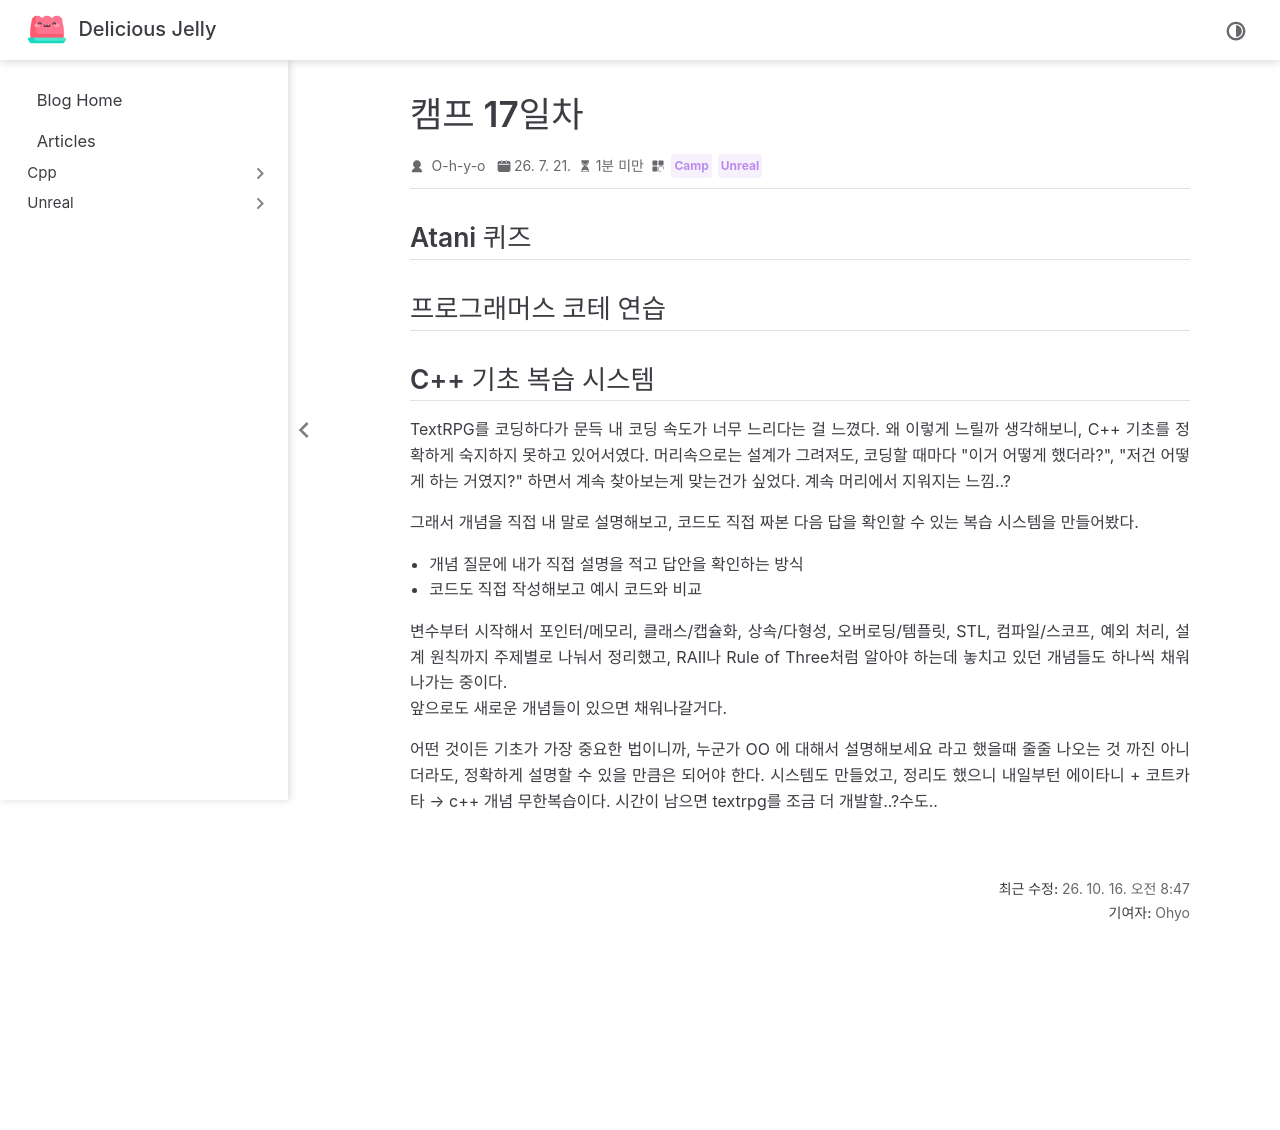

repository: O-h-y-o/O-h-y-o.github.io · page: posts/camp/week-04/camp-17.html · generator: jekyll

---
date: 2026-07-21
category:
  - Camp
  - Unreal
order: 2
---

# 캠프 17일차

## Atani 퀴즈

<AtaniQuiz :questionIds="[45, 46, 47, 48, 49]" />

## 프로그래머스 코테 연습

<programmers-coding :test-id="12943">

::: tabs

@tab 콜라츠 추측

int num 으로 동일하게 했을때 이게 왜 자꾸 오답이지 하면서 여러가지 식을 계속 바꿔봤는데도 안되길래 머리가 아팠는데,, n \* 3 이 엄청 커질 수 있어서 int의 범위를 벗어나기 때문이었다아..

```cpp
int solution(int num) {
    int answer = 0;
    long long n = num;

    while (n != 1) {
        n = (n & 1) == 0 ? n / 2 : n * 3 + 1;
        answer++;

        if(answer >= 500) return -1;
    }

    return answer;
}
```

:::

</programmers-coding>

## C++ 기초 복습 시스템

TextRPG를 코딩하다가 문득 내 코딩 속도가 너무 느리다는 걸 느꼈다. 왜 이렇게 느릴까 생각해보니, C++ 기초를 정확하게 숙지하지 못하고 있어서였다. 머리속으로는 설계가 그려져도, 코딩할 때마다 "이거 어떻게 했더라?", "저건 어떻게 하는 거였지?" 하면서 계속 찾아보는게 맞는건가 싶었다. 계속 머리에서 지워지는 느낌..?

그래서 개념을 직접 내 말로 설명해보고, 코드도 직접 짜본 다음 답을 확인할 수 있는 복습 시스템을 만들어봤다.

- 개념 질문에 내가 직접 설명을 적고 답안을 확인하는 방식
- 코드도 직접 작성해보고 예시 코드와 비교

변수부터 시작해서 포인터/메모리, 클래스/캡슐화, 상속/다형성, 오버로딩/템플릿, STL, 컴파일/스코프, 예외 처리, 설계 원칙까지 주제별로 나눠서 정리했고, RAII나 Rule of Three처럼 알아야 하는데 놓치고 있던 개념들도 하나씩 채워나가는 중이다.
앞으로도 새로운 개념들이 있으면 채워나갈거다.

어떤 것이든 기초가 가장 중요한 법이니까, 누군가 OO 에 대해서 설명해보세요 라고 했을때 줄줄 나오는 것 까진 아니더라도, 정확하게 설명할 수 있을 만큼은 되어야 한다. 시스템도 만들었고, 정리도 했으니 내일부턴 에이타니 + 코트카타 → c++ 개념 무한복습이다. 시간이 남으면 textrpg를 조금 더 개발할..?수도..
